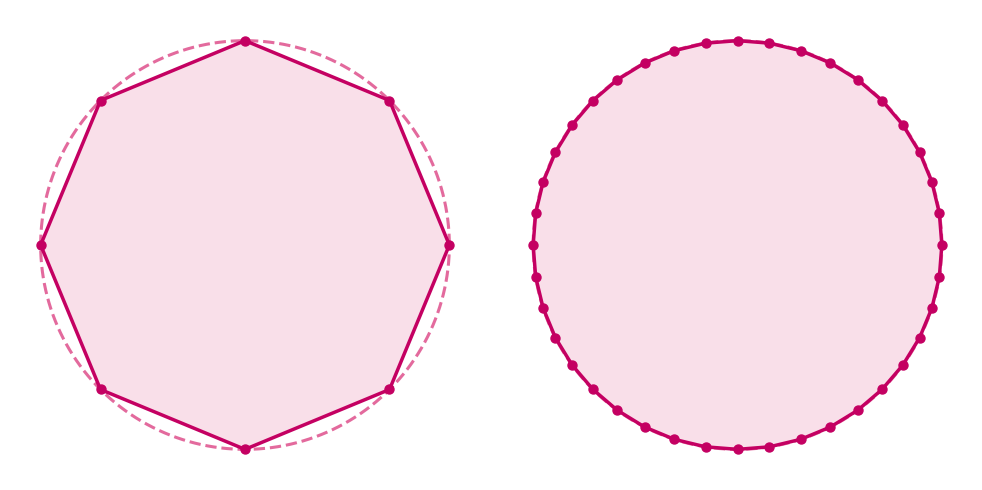

Here is the Python script that generated this plot:
import numpy as np
import matplotlib.pyplot as plt

pink = "#C40062"
mittelrosa = "#E36A9D"
hellrosa = "#F3B8D0"

radius = 2

winkel_kreis = np.linspace(0, 2 * np.pi, 1000)
x_kreis = radius * np.cos(winkel_kreis)
y_kreis = radius * np.sin(winkel_kreis)

fig, axes = plt.subplots(1, 2, figsize=(10, 5))

for ax, n in zip(axes, [8, 40]):
    winkel = np.linspace(0, 2 * np.pi, n, endpoint=False)

    x = radius * np.cos(winkel)
    y = radius * np.sin(winkel)

    x_geschlossen = np.append(x, x[0])
    y_geschlossen = np.append(y, y[0])

    ax.fill(
        x_geschlossen,
        y_geschlossen,
        color=hellrosa,
        alpha=0.45
    )

    ax.plot(
        x_kreis,
        y_kreis,
        color=mittelrosa,
        linestyle="--",
        linewidth=2.2,
        zorder=2
    )

    ax.plot(
        x_geschlossen,
        y_geschlossen,
        color=pink,
        linewidth=2.5,
        zorder=3
    )

    ax.scatter(
        x,
        y,
        color=pink,
        s=42,
        zorder=4
    )

    ax.set_aspect("equal")
    ax.set_xlim(-2.3, 2.3)
    ax.set_ylim(-2.3, 2.3)
    ax.axis("off")

plt.tight_layout()

plt.savefig(
    "Polygonale_Annaeherung_Kreis.png",
    dpi=300,
    bbox_inches="tight"
)

plt.show()
